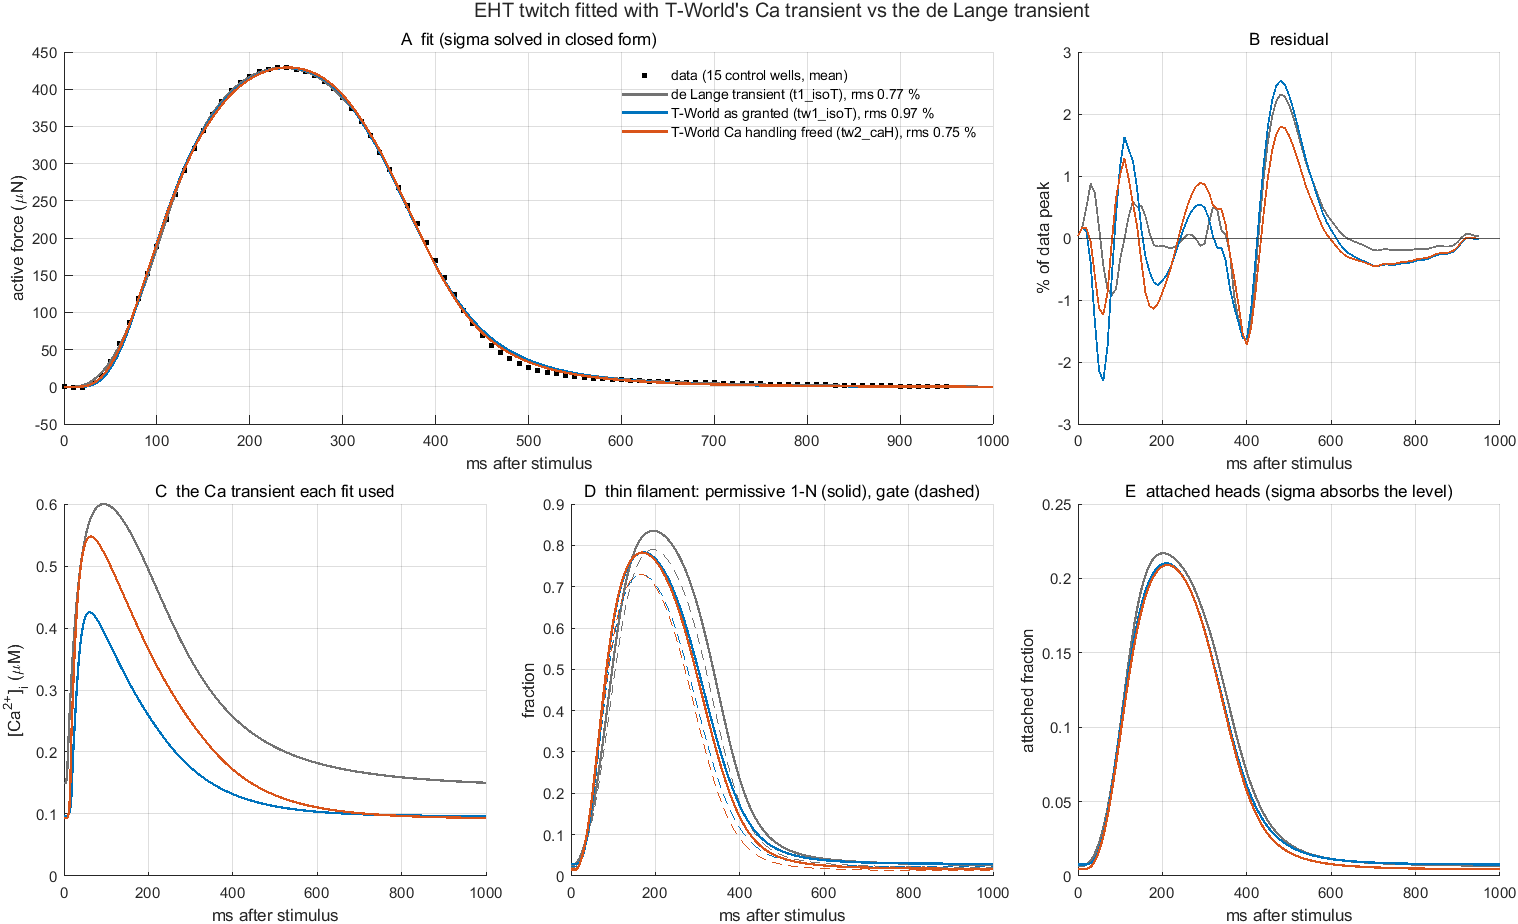

The file beside this chart, header and first rows:
tier, rms_pct, sigma_uN_per_kPa, Fdev_kPa, TTP_ms, RT50_ms, RT90_ms, W50_ms, lagCaF_ms, act_pct_of_sat, Ca_dia_uM, Ca_peak_uM, Ca_TTP_ms, permissive_max, gate_max, r_iso, r_T, r_iso_x_r_T, tf_k_on, tf_k_off, tf_K_coop, shift_ms, Jup_mult, ICaL_mult
t1_isoT, 0.7731, 9.368, 45.76, 235, 144.6, 251.9, 272.3, 140, 84.11, 0.15, 0.6, 95, 0.8353, 0.7897, 0.06551, 6.934, 0.4543, 9.222, 5.082, 20, 1.714, NaN, NaN
tw1_isoT, 0.9654, 10.42, 41.12, 240, 139.5, 248.3, 274.2, 180, 74.45, 0.09658, 0.4254, 60, 0.7828, 0.729, 0.1275, 1.882, 0.2398, 13.27, 4.48, 19.92, 7.286, NaN, NaN
tw2_caH, 0.7488, 10.44, 41.11, 240, 139.9, 243.4, 274.2, 177.5, 73.36, 0.09344, 0.5477, 62.5, 0.7824, 0.7303, 0.1544, 1.395, 0.2154, 12.38, 5.861, 20, 7.551, 0.8053, 2.761
